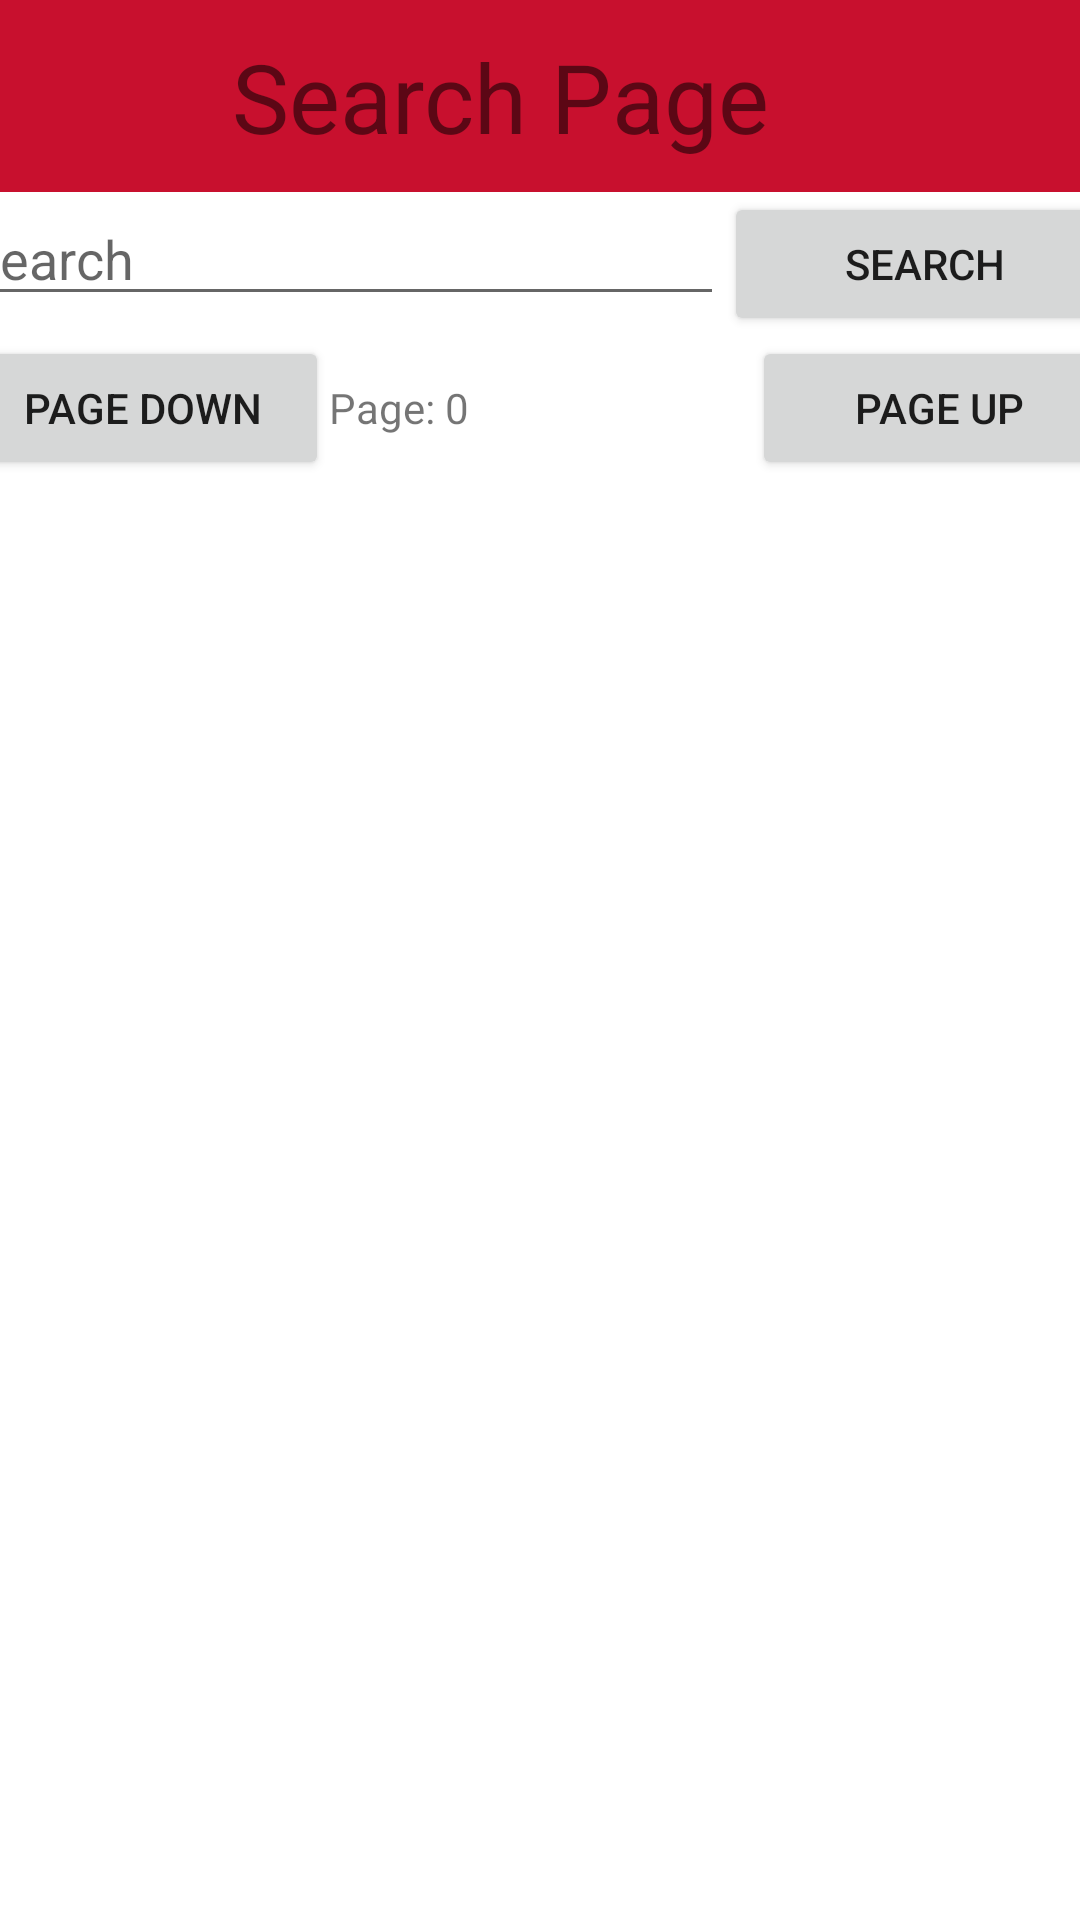

Write the Android layout XML for this screen, with the resource values it uses.
<!-- AndroidManifest.xml: application theme Theme.ISUGroups -->
<!-- res/layout/activity_search_page_screen.xml -->
<?xml version="1.0" encoding="utf-8"?>
<androidx.constraintlayout.widget.ConstraintLayout xmlns:android="http://schemas.android.com/apk/res/android"
    xmlns:app="http://schemas.android.com/apk/res-auto"
    xmlns:tools="http://schemas.android.com/tools"
    android:layout_width="match_parent"
    android:layout_height="match_parent"
    tools:context=".SearchPageScreen"
    android:theme="@style/Theme.ISUGroups">

    <androidx.appcompat.widget.Toolbar
        android:id="@+id/toolbar4"
        android:layout_width="413dp"
        android:layout_height="64dp"
        android:background="#C8102E"
        android:minHeight="?attr/actionBarSize"
        app:layout_constraintEnd_toEndOf="parent"
        app:layout_constraintStart_toStartOf="parent"
        app:layout_constraintTop_toTopOf="parent" />

    <ImageButton
        android:id="@+id/BackToHome"
        android:layout_width="wrap_content"
        android:layout_height="wrap_content"
        android:layout_marginStart="10dp"
        android:layout_marginTop="10dp"
        android:background="@android:color/transparent"
        app:layout_constraintStart_toStartOf="parent"
        app:layout_constraintTop_toTopOf="parent"
        app:srcCompat="@drawable/baseline_arrow_back_36" />

    <TextView
        android:id="@+id/textView5"
        android:layout_width="wrap_content"
        android:layout_height="wrap_content"
        android:layout_marginTop="10dp"
        android:layout_marginBottom="10dp"
        android:text="Search Page"
        android:textSize="32dp"
        app:layout_constraintBottom_toBottomOf="@+id/toolbar4"
        app:layout_constraintEnd_toEndOf="parent"
        app:layout_constraintStart_toStartOf="@+id/toolbar4"
        app:layout_constraintTop_toTopOf="parent" />

    <LinearLayout
        android:id="@+id/linearLayout"
        android:layout_width="390dp"
        android:layout_height="wrap_content"
        android:orientation="horizontal"
        app:layout_constraintEnd_toEndOf="parent"
        app:layout_constraintStart_toStartOf="parent"
        app:layout_constraintTop_toBottomOf="@+id/toolbar4">

        <EditText
            android:id="@+id/SearchBar"
            android:layout_width="wrap_content"
            android:layout_height="wrap_content"
            android:layout_weight="1"
            android:ems="10"
            android:hint="Search"
            android:inputType="textPersonName" />

        <Button
            android:id="@+id/SearchButton"
            android:layout_width="wrap_content"
            android:layout_height="wrap_content"
            android:layout_weight="1"
            android:text="Search" />
    </LinearLayout>

    <LinearLayout
        android:id="@+id/linearLayout2"
        android:layout_width="390dp"
        android:layout_height="50dp"
        android:orientation="horizontal"
        app:layout_constraintBottom_toTopOf="@+id/scrollView3"
        app:layout_constraintEnd_toEndOf="parent"
        app:layout_constraintStart_toStartOf="parent"
        app:layout_constraintTop_toBottomOf="@+id/linearLayout">

        <Button
            android:id="@+id/PageDown"
            android:layout_width="30dp"
            android:layout_height="wrap_content"
            android:layout_weight="1"
            android:text="Page Down" />

        <TextView
            android:id="@+id/PageNum"
            android:layout_width="wrap_content"
            android:layout_height="wrap_content"
            android:layout_weight="1"
            android:text="Page: 0" />

        <Button
            android:id="@+id/PageUp"
            android:layout_width="30dp"
            android:layout_height="wrap_content"
            android:layout_weight="1"
            android:text="Page Up" />
    </LinearLayout>

    <ScrollView
        android:id="@+id/scrollView3"
        android:layout_width="390dp"
        android:layout_height="wrap_content"
        app:layout_constraintEnd_toEndOf="parent"
        app:layout_constraintStart_toStartOf="parent"
        app:layout_constraintTop_toBottomOf="@+id/linearLayout2">

        <LinearLayout
            android:layout_width="match_parent"
            android:layout_height="wrap_content"
            android:orientation="vertical">

            <TextView
                android:id="@+id/S1"
                android:layout_width="match_parent"
                android:layout_height="wrap_content"
                android:clickable="true"
                android:onClick="onClick" />

            <TextView
                android:id="@+id/S2"
                android:layout_width="match_parent"
                android:layout_height="wrap_content"
                android:clickable="true"
                android:onClick="onClick" />

            <TextView
                android:id="@+id/S3"
                android:layout_width="match_parent"
                android:layout_height="wrap_content"
                android:clickable="true"
                android:onClick="onClick" />

            <TextView
                android:id="@+id/S4"
                android:layout_width="match_parent"
                android:layout_height="wrap_content"
                android:clickable="true"
                android:onClick="onClick" />

            <TextView
                android:id="@+id/S5"
                android:layout_width="match_parent"
                android:layout_height="wrap_content"
                android:clickable="true"
                android:onClick="onClick" />
        </LinearLayout>
    </ScrollView>

</androidx.constraintlayout.widget.ConstraintLayout>
<!-- resources referenced by this layout -->
<resources>
  <style name="Theme.ISUGroups" parent="Theme.MaterialComponents.DayNight.DarkActionBar">
          
          <item name="colorPrimary">@color/ISURed</item>
          <item name="colorPrimaryVariant">@color/ISUDarkRed</item>
          <item name="colorOnPrimary">@color/white</item>
          
          <item name="colorSecondary">@color/ISURed</item>
          <item name="colorSecondaryVariant">@color/teal_200</item>
          <item name="colorOnSecondary">@color/black</item>
          
          <item name="android:statusBarColor" tools:targetApi="l">?attr/colorPrimaryVariant</item>
          
          <item name="windowActionBar">false</item>
          <item name="windowNoTitle">true</item>
      </style>
  <color name="ISURed">#C8102E</color>
  <color name="ISUDarkRed">#9F0D25</color>
  <color name="white">#FFFFFFFF</color>
  <color name="teal_200">#FF03DAC5</color>
  <color name="black">#FF000000</color>
</resources>
